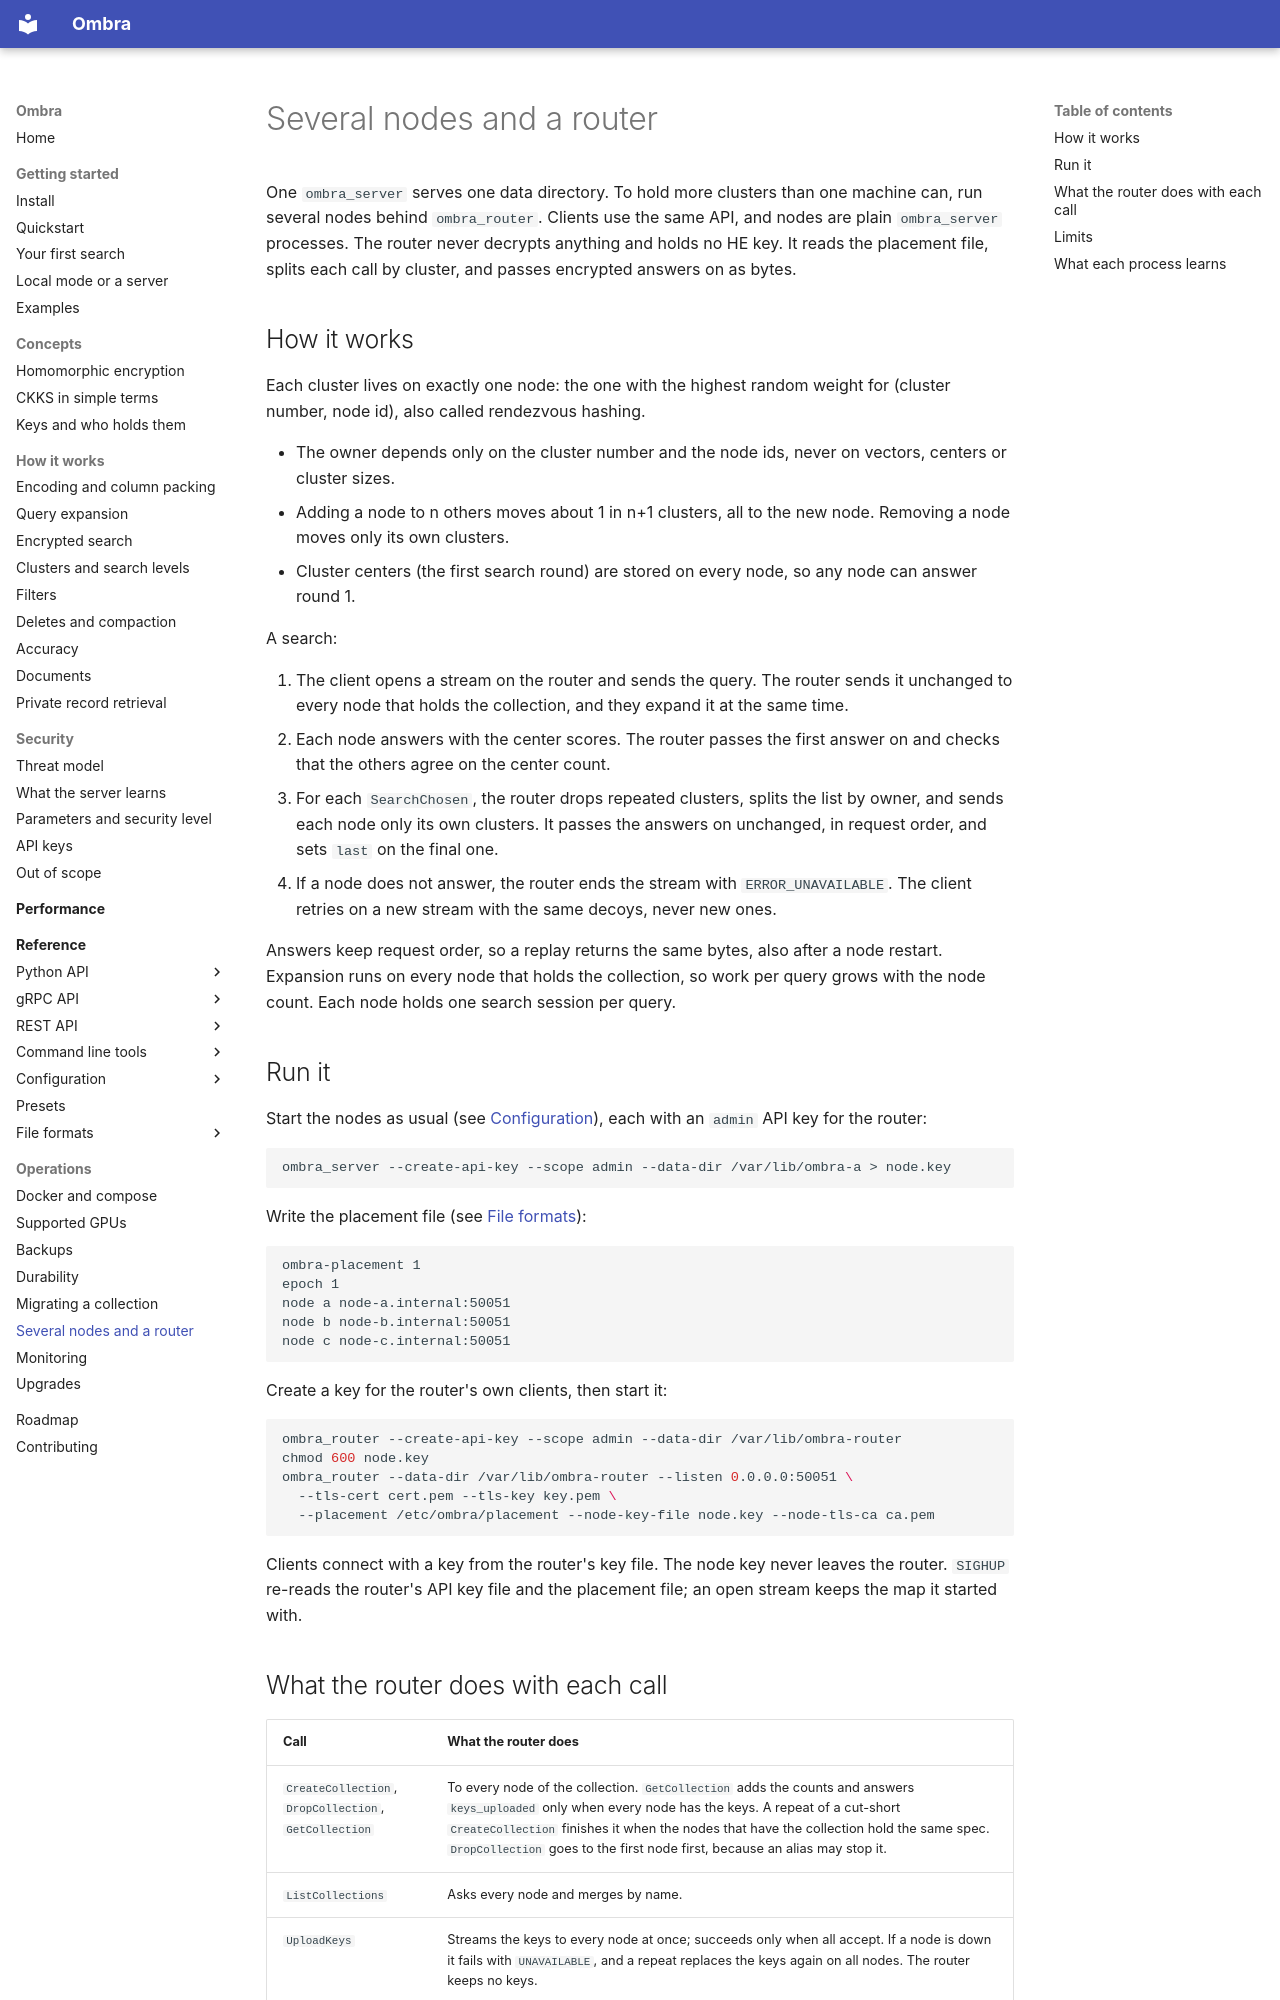

repository: erailabs/ombra · page: operations/routing/index.html · generator: mkdocs

# Several nodes and a router

One `ombra_server` serves one data directory. To hold more clusters than one machine can, run several nodes behind `ombra_router`. Clients use the same API, and nodes are plain `ombra_server` processes. The router never decrypts anything and holds no HE key. It reads the placement file, splits each call by cluster, and passes encrypted answers on as bytes.

## How it works

Each cluster lives on exactly one node: the one with the highest random weight for (cluster number, node id), also called rendezvous hashing.

- The owner depends only on the cluster number and the node ids, never on vectors, centers or cluster sizes.
- Adding a node to n others moves about 1 in n+1 clusters, all to the new node. Removing a node moves only its own clusters.
- Cluster centers (the first search round) are stored on every node, so any node can answer round 1.

A search:

1. The client opens a stream on the router and sends the query. The router sends it unchanged to every node that holds the collection, and they expand it at the same time.
2. Each node answers with the center scores. The router passes the first answer on and checks that the others agree on the center count.
3. For each `SearchChosen`, the router drops repeated clusters, splits the list by owner, and sends each node only its own clusters. It passes the answers on unchanged, in request order, and sets `last` on the final one.
4. If a node does not answer, the router ends the stream with `ERROR_UNAVAILABLE`. The client retries on a new stream with the same decoys, never new ones.

Answers keep request order, so a replay returns the same bytes, also after a node restart. Expansion runs on every node that holds the collection, so work per query grows with the node count. Each node holds one search session per query.

## Run it

Start the nodes as usual (see [Configuration](../reference/configuration/server.md)), each with an `admin` API key for the router:

```bash
ombra_server --create-api-key --scope admin --data-dir /var/lib/ombra-a > node.key
```

Write the placement file (see [File formats](../reference/file-formats/placement-file.md)):

```text
ombra-placement 1
epoch 1
node a node-a.internal:50051
node b node-b.internal:50051
node c node-c.internal:50051
```

Create a key for the router's own clients, then start it:

```bash
ombra_router --create-api-key --scope admin --data-dir /var/lib/ombra-router
chmod 600 node.key
ombra_router --data-dir /var/lib/ombra-router --listen 0.0.0.0:50051 \
  --tls-cert cert.pem --tls-key key.pem \
  --placement /etc/ombra/placement --node-key-file node.key --node-tls-ca ca.pem
```

Clients connect with a key from the router's key file. The node key never leaves the router. `SIGHUP` re-reads the router's API key file and the placement file; an open stream keeps the map it started with.
